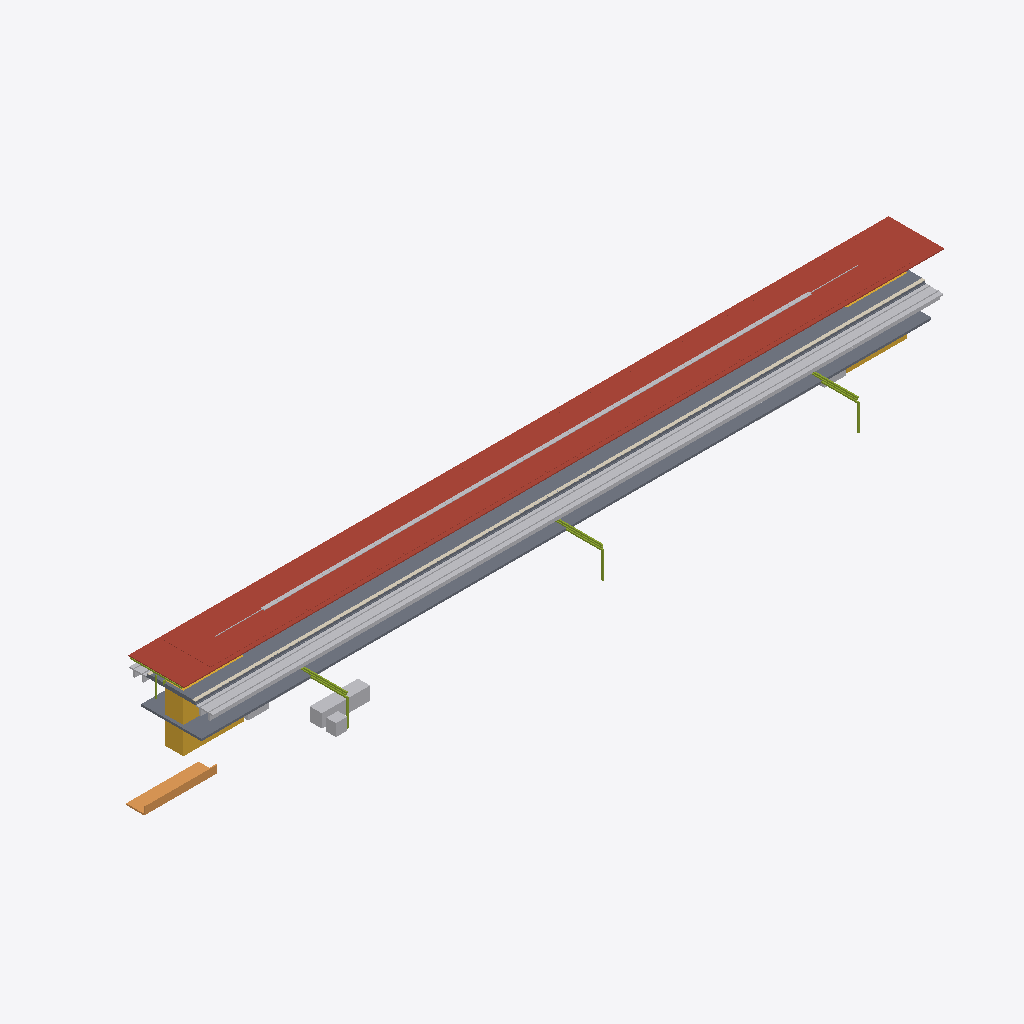
Isometric view of an IFC building model (IFC-SPF (STEP), schema IFC4X3, length unit metre), seen from the south-west, elements coloured by IFC class: 8 other elements (light grey), 4 slabs (grey), 2 roofs (red-brown), 2 members (olive), 1 covering (cream), 1 stair (yellow), 1 ramp (orange).
Extent 134.8 m × 22.4 m × 13.4 m (x, y, z). Elements (32): 4 IfcSlab, 3 IfcElectricDistributionBoard, 3 IfcTransportElement, 2 IfcBuildingElementProxy, 2 IfcCableCarrierSegment, 2 IfcCommunicationsAppliance, 2 IfcDiscreteAccessory, 2 IfcMember, 2 IfcRoof, 1 IfcAlarm, 1 IfcAudioVisualAppliance, 1 IfcCovering.

HEADER;
FILE_DESCRIPTION(('ViewDefinition [CoordinationView]'),'2;1');
FILE_NAME('station-variant-004.ifc','2026-08-30T00:00:00+00:00',('OpenSourceRail'),('OpenSourceRail'),'IfcOpenShell 0.8.5','OpenSourceRail deterministic station IFC exporte','design-reference / not for construction');
FILE_SCHEMA(('IFC4X3'));
ENDSEC;
DATA;
#1=IFCPROJECT('1rrc1slHHHSPxgtp8aZ4VY',$,'OSR variant-004 station coordination',$,$,$,$,(#14),#9);
#2=IFCSITE('0F9tfqivnIgf8tws_I8W9c',$,'variant-004 station site',$,$,#18,$,$,.ELEMENT.,$,$,$,$,$);
#3=IFCBUILDING('0QiXPzEmTKWO2lhT7932dH',$,'variant-004 station',$,$,#21,$,$,.ELEMENT.,$,$,$);
#1497=IFCROOF('2VnriFlH9LygpIzIZoNP4p',$,'factory-bonded solar roof sandwich panel with MC4 leads','one 6 m × 9.2 m panel per canopy bay','OSR station product item',#1516,#1513,'STN-CNP-P030',$);
#2301=IFCROOF('3geHt8OJ9NJuaXISAt9mDG',$,'8.5 m × 22 m factory-bonded auxiliary solar-roof bay module','ceil(640.8 m2 required / 187 m2 module)','OSR station product item',#2320,#2317,'STN-CNP-P050',$);
#2187=IFCTRACKELEMENT('07e5k1c$TTAfWaVrifNKQ5',$,'station track-deck and running-rail interface','one track-deck/rail interface per boarding-face track, separate from ordinary running spans','OSR station product item',#2254,#2251,'STN-CIV-P060',$);
#87=IFCSLAB('0am8lMgzXKXQtpUV7RqCmr',$,'precast reinforced-concrete elevated platform L-unit','ceil(121 m / 3 m) × 2 elevated boarding-face strips','OSR station product item',#106,#103,'STN-CIV-P010',$);
#3005=IFCSLAB('2TLkXSnLbMRvYCRO8ZeHMV',$,'pedestrian overbridge/concourse structural and enclosure kit','configured access-bridge count','OSR station product item',#3018,#3015,'STN-ACC-P030',$);
#213=IFCCOVERING('2oV5foncDH085M8OmnO8h5',$,'platform coping, tactile strip, warning line, and edge-marker kit','full boarding edge length','OSR station product item',#244,#241,'STN-PLT-P010',$);
#2727=IFCDISTRIBUTIONELEMENT('0QUkq1SQ9S5RtONLIH7Hw_',$,'auxiliary-canopy gutter, downpipe, lightning, maintenance-access, and edge-protection kit','one coordinated drainage, lightning, and safe-access kit per roof bay','OSR station product item',#2752,#2749,'STN-CNP-P090');
#2901=IFCSTAIR('1W_NhtbtbKQgQvzeRmLRgx',$,'installed staircase','equipment identities and served levels from shared layout','OSR station product item',#2920,#2917,'STN-ACC-P050',$);
#2151=IFCRAMP('1A0In$NGPQMgWOVM6eVL4b',$,'direct/protected pedestrian approach, kerb, ramp, and boundary kit','elevated-island-concourse','OSR station product item',#2170,#2167,'STN-ACC-P010',$);
#1887=IFCTRANSPORTELEMENT('2aTLs4ukTU_hEti$Ue2x0m',$,'fare gate, accessible gate, and validator equipment kit','RFC 0010 gate lanes; halt uses two open-platform validators','OSR station product item',#1924,#1921,'STN-PAX-P040',$);
#2337=IFCMEMBER('102X0i_ObRV8z3slo2gNp4',$,'22 m S355 transverse Warren-truss frame with two HSS 200 columns','N + 1 shared transverse frames for N adjacent auxiliary roof modules','OSR station product item',#2578,#2575,'STN-CNP-P060',$);
#123=IFCSLAB('0xbJTHoLbIAvduA1vEpp9N',$,'platform sub-base, levelling pad, grout, and closure-pour kit','one placement and closure kit per configured platform','OSR station product item',#136,#133,'STN-CIV-P020',$);
#1533=IFCCABLECARRIERSEGMENT('0zFb30REDPSAvGMQpsyyZ$',$,'platform-canopy PV string, combiner, isolation, bonding, and downlink kit','one controlled DC string and isolation package per platform canopy','OSR station product item',#1552,#1549,'STN-CNP-P040',$);
#1941=IFCBUILDINGELEMENTPROXY('2DBjVnrOPHEvA1$MdE117H',$,'ticket-vending machine equipment kit','RFC 0010 TVM count; zero at halt','OSR station product item',#1972,#1969,'STN-PAX-P050',$);
#2829=IFCTRANSPORTELEMENT('0kfSNFF$bJFvXLOBKGbTlJ',$,'installed passenger lift','lift identities and served levels from shared layout','OSR station product item',#2848,#2845,'STN-ACC-P020',$);
#261=IFCMEMBER('2XfIe1MKHJZeytftg6K1A3',$,'6 m galvanised HEA portal-frame steel kit','canopy bay count × configured platform count','OSR station product item',#664,#661,'STN-CNP-P010',$);
#2271=IFCSLAB('1KXLsiU5vMSf7PLic$DpWW',$,'island centre deck infill between edge L-unit strips','island width minus two 3 m edge strips, times platform length and count','OSR station product item',#2284,#2281,'STN-CIV-P050',$);
#2865=IFCTRANSPORTELEMENT('1se3XddLvUv9y$g$pw2cVg',$,'installed escalator','equipment identities and served levels from shared layout','OSR station product item',#2884,#2881,'STN-ACC-P040',$);
#153=IFCPIPESEGMENT('0uGXF7EeTIbAAHQJcVvgQp',$,'platform and track drainage channel, pipe, catch-pit, and outlet kit','platform length × configured platform count','OSR station product item',#196,#193,'STN-CIV-P030',$);
ENDSEC;
